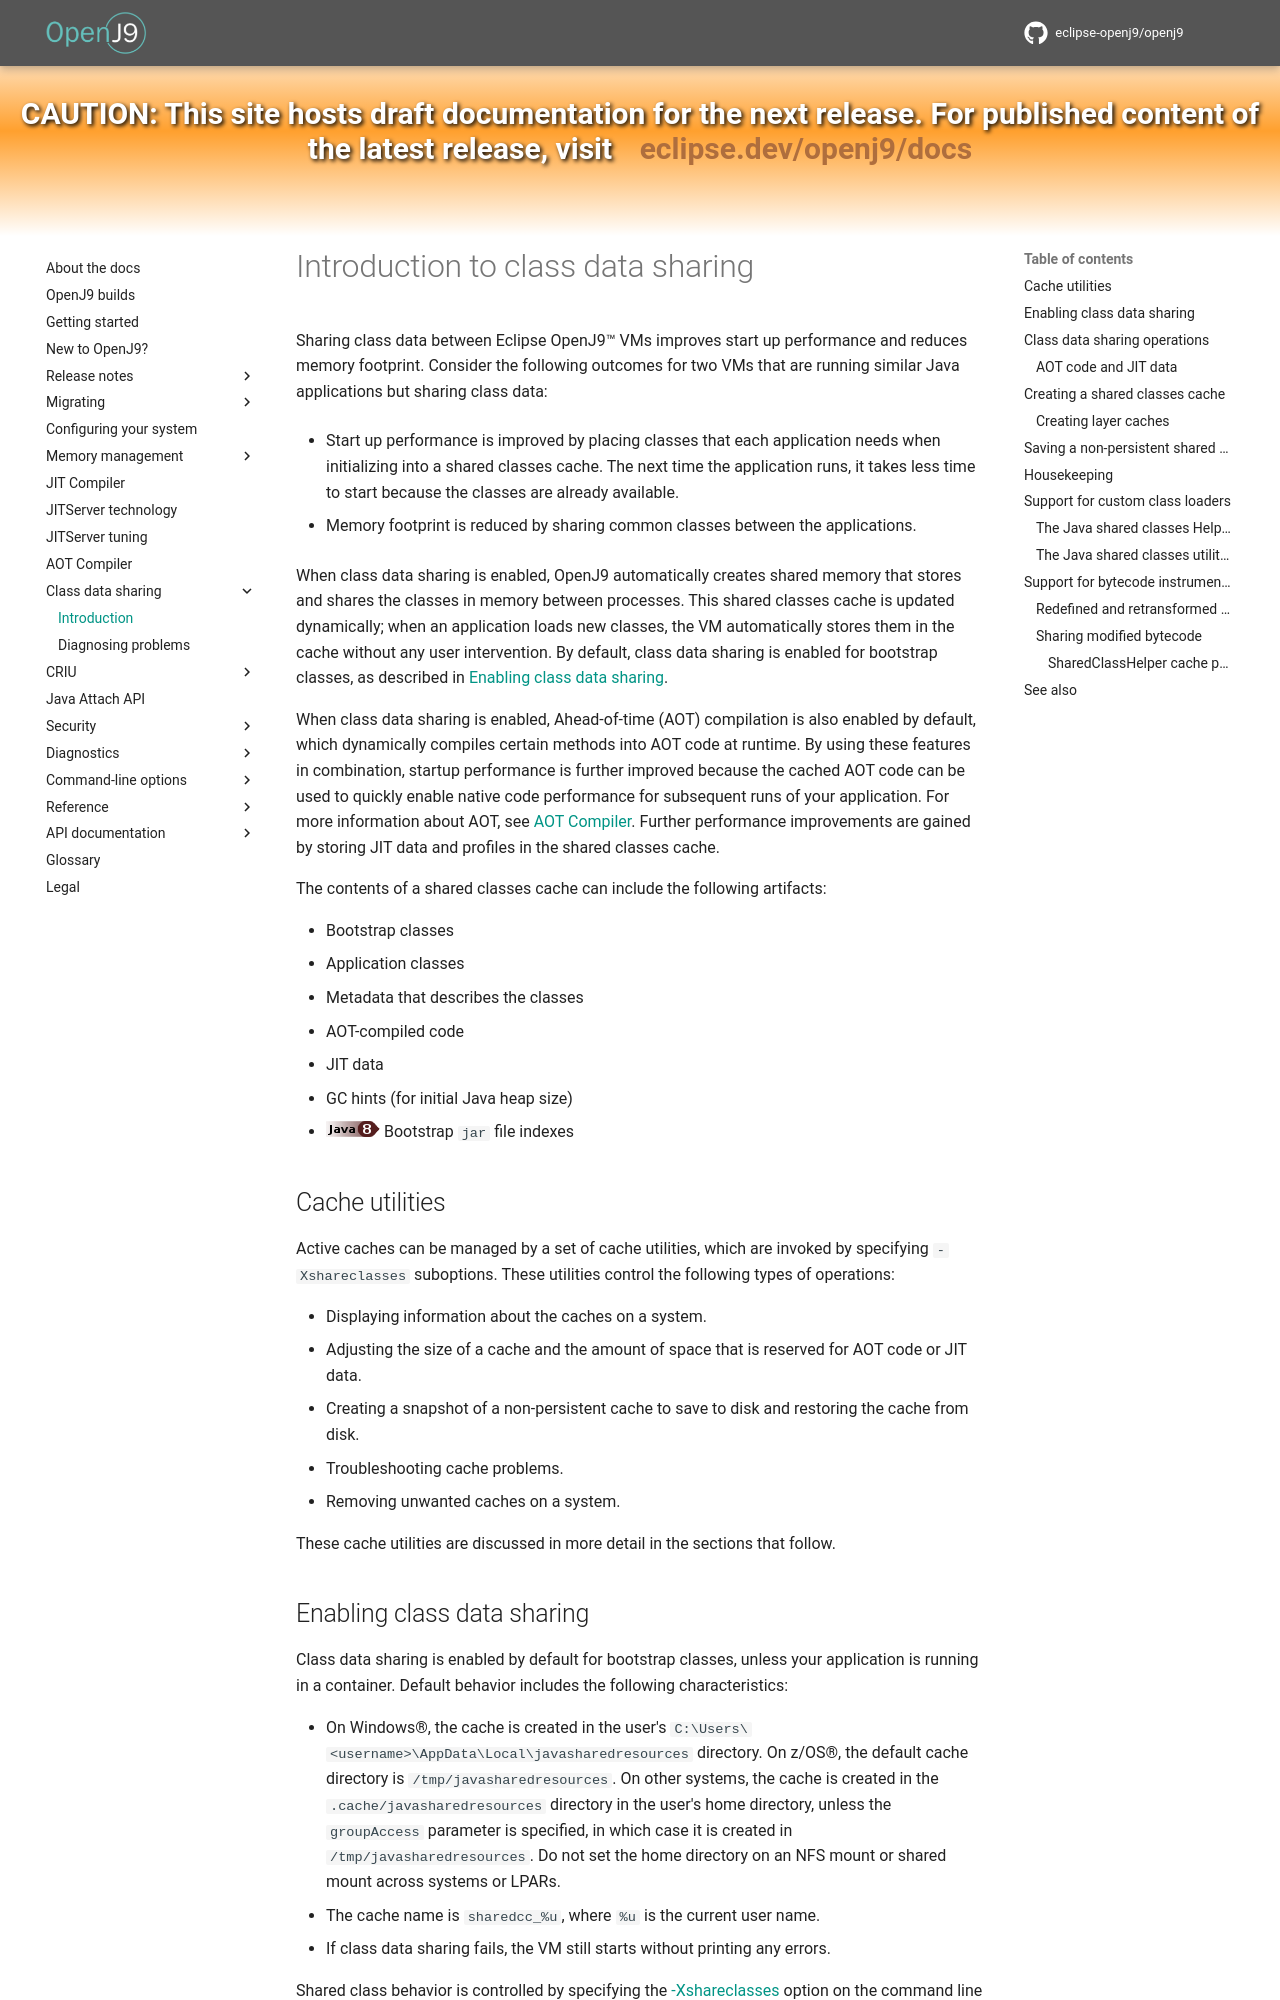

repository: eclipse-openj9/openj9-docs · page: shrc/index.html · generator: mkdocs

<!--
* Copyright (c) 2017, 2026 IBM Corp. and others
*
* This program and the accompanying materials are made
* available under the terms of the Eclipse Public License 2.0
* which accompanies this distribution and is available at
* https://www.eclipse.org/legal/epl-2.0/ or the Apache
* License, Version 2.0 which accompanies this distribution and
* is available at https://www.apache.org/licenses/LICENSE-2.0.
*
* This Source Code may also be made available under the
* following Secondary Licenses when the conditions for such
* availability set forth in the Eclipse Public License, v. 2.0
* are satisfied: GNU General Public License, version 2 with
* the GNU Classpath Exception [1] and GNU General Public
* License, version 2 with the OpenJDK Assembly Exception [2].
*
* [1] https://www.gnu.org/software/classpath/license.html
* [2] https://openjdk.org/legal/assembly-exception.html
*
* SPDX-License-Identifier: EPL-2.0 OR Apache-2.0 OR GPL-2.0-only WITH Classpath-exception-2.0 OR GPL-2.0-only WITH OpenJDK-assembly-exception-1.0
-->

# Introduction to class data sharing

Sharing class data between Eclipse OpenJ9&trade; VMs improves start up performance and reduces memory footprint. Consider the following outcomes for two VMs that are running similar Java applications but sharing class data:

- Start up performance is improved by placing classes that each application needs when initializing into a shared classes cache. The next time the application runs, it takes less time to start because the classes are already available.

- Memory footprint is reduced by sharing common classes between the applications.

When class data sharing is enabled, OpenJ9 automatically creates shared memory that stores and shares the classes in memory between processes. This shared classes cache is updated dynamically; when an application loads new classes, the VM automatically stores them in the cache without any user intervention. By default, class data sharing is enabled for bootstrap classes, as described in [Enabling class data sharing](#enabling-class-data-sharing).

When class data sharing is enabled, Ahead-of-time (AOT) compilation is also enabled by default, which dynamically compiles certain methods into AOT code at runtime. By using these features in combination, startup performance is further improved because the cached AOT code can be used to quickly enable native code performance for subsequent runs of your application. For more information about AOT, see [AOT Compiler](aot.md). Further performance improvements are gained by storing JIT data and profiles in the shared classes cache.

The contents of a shared classes cache can include the following artifacts:

- Bootstrap classes
- Application classes
- Metadata that describes the classes
- AOT-compiled code
- JIT data
- GC hints (for initial Java heap size)
- ![Start of content that applies only to Java 8 (LTS)](cr/java8.png) Bootstrap `jar` file indexes

## Cache utilities

Active caches can be managed by a set of cache utilities, which are invoked by specifying `-Xshareclasses` suboptions. These utilities control the following types of operations:

- Displaying information about the caches on a system.
- Adjusting the size of a cache and the amount of space that is reserved for AOT code or JIT data.
- Creating a snapshot of a non-persistent cache to save to disk and restoring the cache from disk.
- Troubleshooting cache problems.
- Removing unwanted caches on a system.

These cache utilities are discussed in more detail in the sections that follow.
